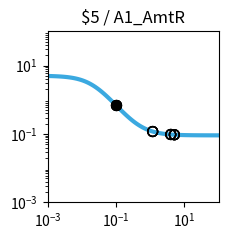

Here is the Python script that generated this plot: (Note: this script raises an exception after producing the figure.)
import matplotlib.pyplot as plt
import matplotlib.ticker as ticker
import numpy as np

fig, ax = plt.subplots(figsize=(2.5,2.5))

plt.xlim(1.000000e-03, 1.000000e+02)
plt.ylim(1.000000e-03, 1.000000e+02)

x = np.array([1.000000e-03,1.122018e-03,1.258925e-03,1.412538e-03,1.584893e-03,1.778279e-03,1.995262e-03,2.238721e-03,2.511886e-03,2.818383e-03,3.162278e-03,3.548134e-03,3.981072e-03,4.466836e-03,5.011872e-03,5.623413e-03,6.309573e-03,7.079458e-03,7.943282e-03,8.912509e-03,1.000000e-02,1.122018e-02,1.258925e-02,1.412538e-02,1.584893e-02,1.778279e-02,1.995262e-02,2.238721e-02,2.511886e-02,2.818383e-02,3.162278e-02,3.548134e-02,3.981072e-02,4.466836e-02,5.011872e-02,5.623413e-02,6.309573e-02,7.079458e-02,7.943282e-02,8.912509e-02,1.000000e-01,1.122018e-01,1.258925e-01,1.412538e-01,1.584893e-01,1.778279e-01,1.995262e-01,2.238721e-01,2.511886e-01,2.818383e-01,3.162278e-01,3.548134e-01,3.981072e-01,4.466836e-01,5.011872e-01,5.623413e-01,6.309573e-01,7.079458e-01,7.943282e-01,8.912509e-01,1.000000e+00,1.122018e+00,1.258925e+00,1.412538e+00,1.584893e+00,1.778279e+00,1.995262e+00,2.238721e+00,2.511886e+00,2.818383e+00,3.162278e+00,3.548134e+00,3.981072e+00,4.466836e+00,5.011872e+00,5.623413e+00,6.309573e+00,7.079458e+00,7.943282e+00,8.912509e+00,1.000000e+01,1.122018e+01,1.258925e+01,1.412538e+01,1.584893e+01,1.778279e+01,1.995262e+01,2.238721e+01,2.511886e+01,2.818383e+01,3.162278e+01,3.548134e+01,3.981072e+01,4.466836e+01,5.011872e+01,5.623413e+01,6.309573e+01,7.079458e+01,7.943282e+01,8.912509e+01,1.000000e+02,])
y = np.array([4.950744e+00,4.937165e+00,4.921475e+00,4.903362e+00,4.882475e+00,4.858420e+00,4.830758e+00,4.799000e+00,4.762613e+00,4.721013e+00,4.673573e+00,4.619631e+00,4.558498e+00,4.489471e+00,4.411861e+00,4.325011e+00,4.228334e+00,4.121352e+00,4.003734e+00,3.875348e+00,3.736297e+00,3.586967e+00,3.428047e+00,3.260549e+00,3.085801e+00,2.905414e+00,2.721238e+00,2.535288e+00,2.349657e+00,2.166423e+00,1.987560e+00,1.814851e+00,1.649827e+00,1.493722e+00,1.347449e+00,1.211603e+00,1.086481e+00,9.721111e-01,8.682949e-01,7.746531e-01,6.906692e-01,6.157319e-01,5.491718e-01,4.902918e-01,4.383927e-01,3.927915e-01,3.528354e-01,3.179107e-01,2.874491e-01,2.609295e-01,2.378791e-01,2.178724e-01,2.005286e-01,1.855093e-01,1.725148e-01,1.612811e-01,1.515762e-01,1.431971e-01,1.359664e-01,1.297294e-01,1.243516e-01,1.197161e-01,1.157217e-01,1.122805e-01,1.093165e-01,1.067641e-01,1.045663e-01,1.026742e-01,1.010455e-01,9.964361e-02,9.843706e-02,9.739872e-02,9.650518e-02,9.573630e-02,9.507471e-02,9.450548e-02,9.401571e-02,9.359434e-02,9.323182e-02,9.291993e-02,9.265162e-02,9.242079e-02,9.222222e-02,9.205139e-02,9.190443e-02,9.177801e-02,9.166926e-02,9.157571e-02,9.149524e-02,9.142601e-02,9.136646e-02,9.131523e-02,9.127116e-02,9.123326e-02,9.120065e-02,9.117260e-02,9.114847e-02,9.112772e-02,9.110986e-02,9.109450e-02,9.108129e-02,])
c = "#3ba9e0"

hi_x = np.array([9.720000e-02,9.720000e-02,9.720000e-02,9.720000e-02,])
hi_y = np.array([7.105205e-01,7.105205e-01,7.105205e-01,7.105205e-01,])
lo_x = np.array([1.182200e+00,1.182200e+00,1.182200e+00,1.182200e+00,3.993300e+00,3.993300e+00,3.993300e+00,3.993300e+00,5.078300e+00,5.078300e+00,5.078300e+00,5.078300e+00,])
lo_y = np.array([1.178295e-01,1.178295e-01,1.178295e-01,1.178295e-01,9.648316e-02,9.648316e-02,9.648316e-02,9.648316e-02,9.500519e-02,9.500519e-02,9.500519e-02,9.500519e-02,])

plt.loglog(x,y,lw=3,color=c)
plt.scatter(hi_x,hi_y,marker='o',s=50,color='black',zorder=10)
plt.scatter(lo_x,lo_y,marker='o',s=50,edgecolors='black',color='none',zorder=10)

plt.title("$5 / A1_AmtR")

ax.xaxis.set_major_locator(ticker.LogLocator(numticks=3))
ax.yaxis.set_major_locator(ticker.LogLocator(numticks=3))

ax.set_aspect('equal')
plt.tight_layout()

plt.savefig("/home/<user>/output/response_plot_$5_A1_AmtR.png", bbox_inches='tight')
